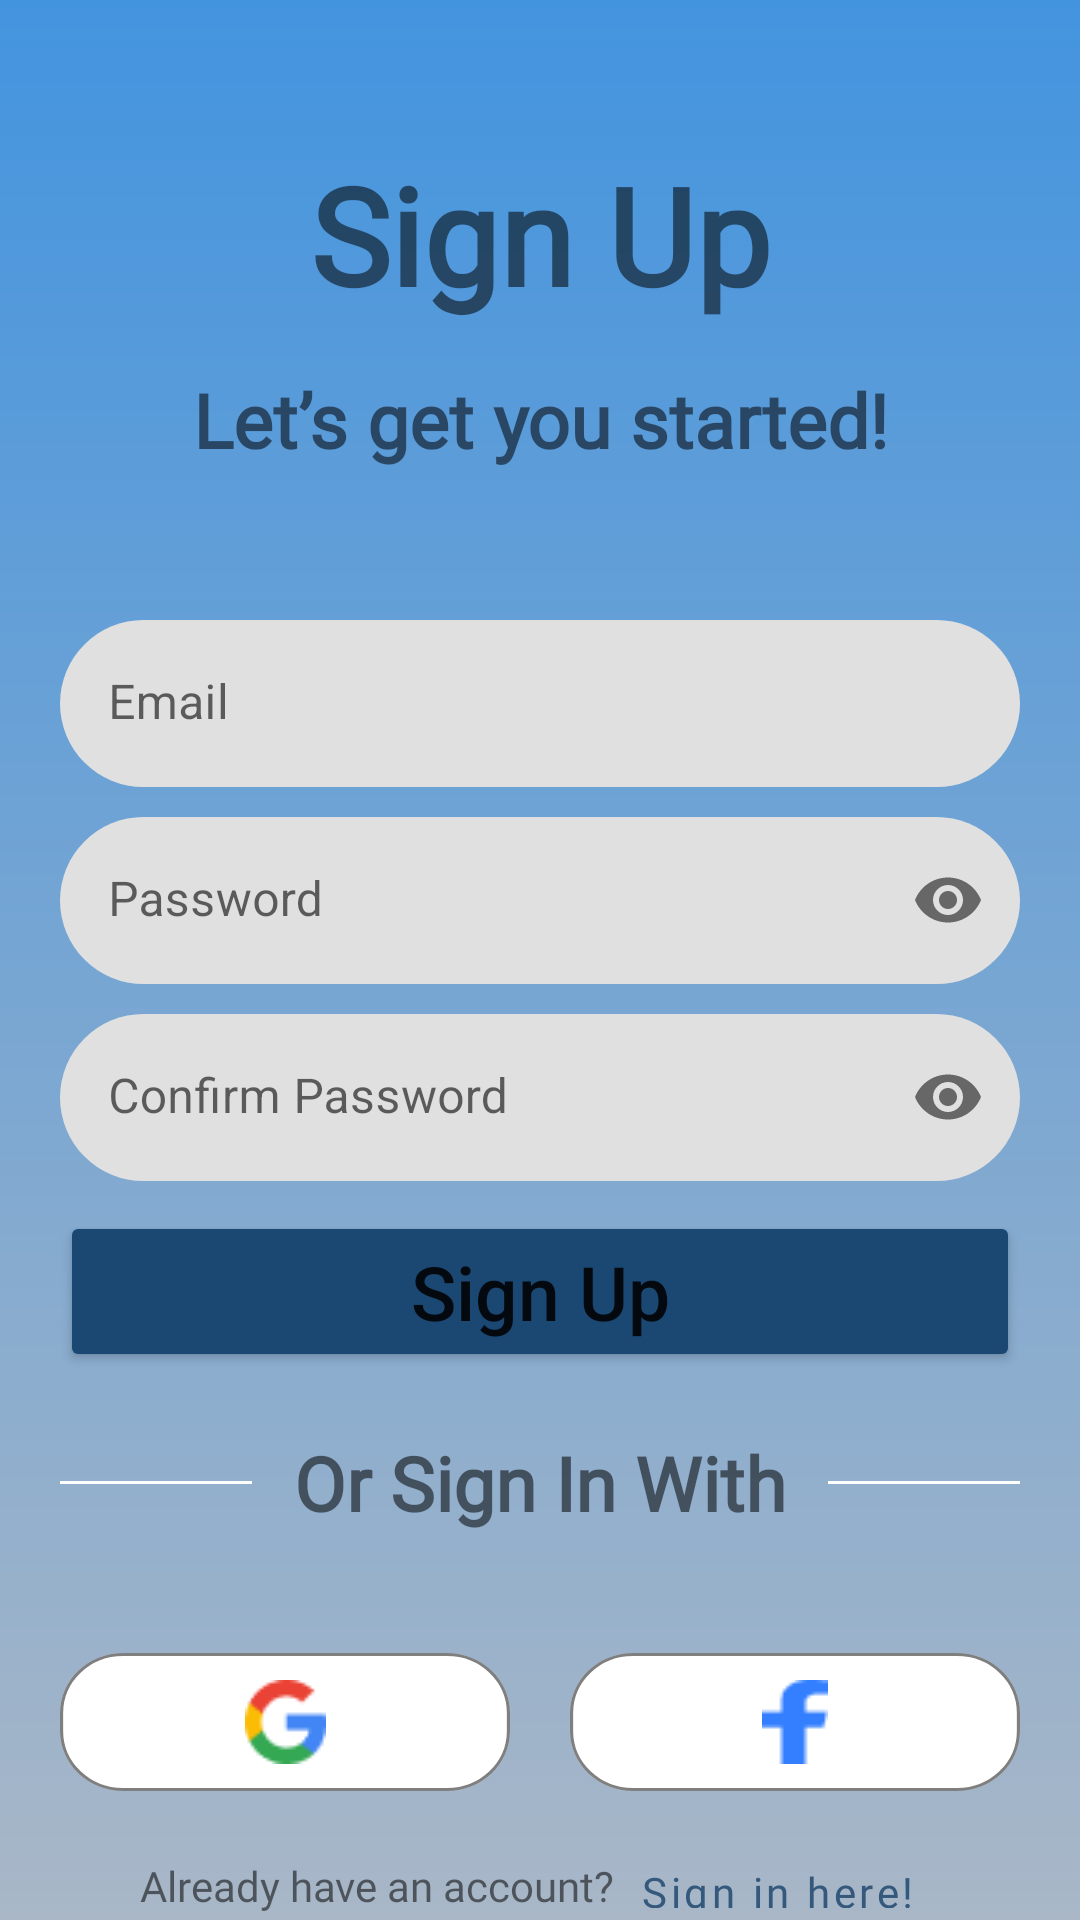

Reconstruct the res/layout file that produces this screen, plus the resources it refers to.
<!-- AndroidManifest.xml: application theme Theme.DeAnNhom -->
<!-- res/layout/fragment_register.xml -->
<?xml version="1.0" encoding="utf-8"?>
<RelativeLayout xmlns:android="http://schemas.android.com/apk/res/android"
    xmlns:app="http://schemas.android.com/apk/res-auto"
    xmlns:tools="http://schemas.android.com/tools"
    android:layout_width="match_parent"
    android:layout_height="match_parent"
    android:background="@drawable/background_gradient"

    android:paddingHorizontal="20dp"
    android:paddingTop="48sp"
    tools:context=".fragment.Register.RegisterFragment">

    <LinearLayout
        android:id="@+id/layoutText"
        android:layout_width="match_parent"
        android:layout_height="wrap_content"
        android:orientation="vertical"
        android:paddingHorizontal="30sp">

        <TextView
            android:layout_width="match_parent"
            android:layout_height="wrap_content"

            android:fontFamily="@font/inconsolata"
            android:gravity="center"
            android:text="@string/sign_up"

            android:textSize="45sp"
            android:textStyle="bold" />

        <TextView
            android:layout_width="match_parent"
            android:layout_height="wrap_content"
            android:layout_marginTop="15dp"

            android:fontFamily="@font/inconsolata"
            android:gravity="center"
            android:text="@string/welcome"

            android:textSize="25sp"
            android:textStyle="bold" />
    </LinearLayout>

    <LinearLayout
        android:layout_width="match_parent"
        android:layout_height="wrap_content"
        android:layout_below="@id/layoutText"
        android:orientation="vertical"
        android:paddingTop="40dp">

        <com.google.android.material.textfield.TextInputLayout
            android:layout_width="match_parent"
            android:layout_height="wrap_content"
            android:layout_marginTop="10dp"

            android:hint="@string/email"
            app:boxCornerRadiusBottomEnd="30dp"
            app:boxCornerRadiusBottomStart="30dp"
            app:boxCornerRadiusTopEnd="30dp"
            app:boxCornerRadiusTopStart="30dp"
            app:boxStrokeWidth="0dp"
            app:boxStrokeWidthFocused="0dp"
            app:endIconMode="clear_text"
            app:hintTextColor="@color/button"
            app:startIconDrawable="@drawable/baseline_email_24">

            <com.google.android.material.textfield.TextInputEditText
                android:id="@+id/inputEmail"
                android:layout_width="match_parent"
                android:layout_height="wrap_content"

                android:autofillHints="emailAddress"
                android:inputType="textEmailAddress" />

        </com.google.android.material.textfield.TextInputLayout>

        <com.google.android.material.textfield.TextInputLayout
            android:layout_width="match_parent"
            android:layout_height="wrap_content"
            android:layout_marginTop="10dp"

            android:hint="@string/password"
            app:boxCornerRadiusBottomEnd="30dp"
            app:boxCornerRadiusBottomStart="30dp"
            app:boxCornerRadiusTopEnd="30dp"
            app:boxCornerRadiusTopStart="30dp"
            app:boxStrokeWidth="0dp"
            app:boxStrokeWidthFocused="0dp"
            app:endIconMode="password_toggle"
            app:hintTextColor="@color/button"
            app:startIconDrawable="@drawable/baseline_key_24">

            <com.google.android.material.textfield.TextInputEditText
                android:id="@+id/inputPassword"
                android:layout_width="match_parent"
                android:layout_height="wrap_content"

                android:autofillHints="password"
                android:inputType="textPassword" />

        </com.google.android.material.textfield.TextInputLayout>

        <com.google.android.material.textfield.TextInputLayout
            android:layout_width="match_parent"
            android:layout_height="wrap_content"
            android:layout_marginTop="10dp"

            android:hint="@string/confirm"
            app:boxCornerRadiusBottomEnd="30dp"
            app:boxCornerRadiusBottomStart="30dp"
            app:boxCornerRadiusTopEnd="30dp"
            app:boxCornerRadiusTopStart="30dp"
            app:boxStrokeWidth="0dp"
            app:boxStrokeWidthFocused="0dp"
            app:endIconMode="password_toggle"
            app:hintTextColor="@color/button"
            app:startIconDrawable="@drawable/baseline_key_24">

            <com.google.android.material.textfield.TextInputEditText
                android:id="@+id/inputConfirmPassword"
                android:layout_width="match_parent"
                android:layout_height="wrap_content"

                android:autofillHints="password"
                android:inputType="textPassword" />

        </com.google.android.material.textfield.TextInputLayout>

        <Button
            android:id="@+id/btnSignUp"
            android:layout_width="match_parent"
            android:layout_height="wrap_content"
            android:layout_marginTop="10dp"

            android:backgroundTint="@color/button"
            android:text="@string/sign_up"
            android:textAllCaps="false"
            android:textSize="25sp"

            app:cornerRadius="30dp" />

        <LinearLayout
            android:layout_width="match_parent"
            android:layout_height="wrap_content"
            android:layout_marginTop="20dp"
            android:gravity="center"
            android:orientation="horizontal">

            <com.google.android.material.divider.MaterialDivider
                android:layout_width="match_parent"
                android:layout_height="wrap_content"
                android:layout_weight="2"
                app:dividerColor="@color/divider" />

            <TextView
                android:layout_width="match_parent"
                android:layout_height="wrap_content"
                android:layout_weight="1"
                android:fontFamily="@font/inconsolata"
                android:gravity="center"
                android:text="@string/or_sign_in_with"
                android:textSize="25sp"
                android:textStyle="bold" />

            <com.google.android.material.divider.MaterialDivider
                android:layout_width="match_parent"
                android:layout_height="wrap_content"
                android:layout_weight="2"
                app:dividerColor="@color/divider" />

        </LinearLayout>

        <LinearLayout
            android:layout_width="match_parent"
            android:layout_height="wrap_content"
            android:layout_marginTop="40dp"
            android:orientation="horizontal">

            <ImageButton
                android:id="@+id/btnGoogleRegister"
                android:layout_width="match_parent"
                android:layout_height="wrap_content"
                android:layout_marginEnd="10dp"
                android:layout_weight="1"
                android:background="@drawable/white_box"
                android:contentDescription="@string/google_login"
                android:src="@drawable/google_icon"
                app:cornerRadius="30dp" />

            <ImageButton
                android:id="@+id/btnFacebookRegister"
                android:layout_width="match_parent"
                android:layout_height="wrap_content"
                android:layout_marginStart="10dp"
                android:layout_weight="1"
                android:background="@drawable/white_box"
                android:contentDescription="@string/facebook_login"
                android:src="@drawable/facebook_icon" />

        </LinearLayout>

        <LinearLayout
            android:layout_width="match_parent"
            android:layout_height="wrap_content"
            android:layout_marginTop="20dp"
            android:gravity="center"
            android:orientation="horizontal">

            <TextView
                android:layout_width="wrap_content"
                android:layout_height="match_parent"
                android:fontFamily="@font/inconsolata"
                android:gravity="center"
                android:text="@string/exist_account" />

            <Button
                android:id="@+id/btnSignIn"
                style="@style/Widget.MaterialComponents.Button.TextButton"
                android:layout_width="wrap_content"
                android:layout_height="wrap_content"
                android:fontFamily="@font/inconsolata"
                android:gravity="end|center"
                android:text="@string/sign_in_here"
                android:textAllCaps="false"
                android:textColor="@color/text" />

        </LinearLayout>

    </LinearLayout>

</RelativeLayout>
<!-- resources referenced by this layout -->
<resources>
  <color name="button">#1b4872</color>
  <color name="divider">@color/white</color>
  <color name="text">#34597C</color>
  <!-- drawable background_gradient (drawable) -->
  <?xml version="1.0" encoding="utf-8"?>
  <shape xmlns:android="http://schemas.android.com/apk/res/android">
      <gradient
          android:angle="90"
          android:startColor="#a9b7c7"
          android:endColor="#4394DF"
          android:type="linear" />
  </shape>
  <!-- drawable facebook_icon: png bitmap (drawable, 362 bytes) -->
  <!-- drawable google_icon: png bitmap (drawable, 910 bytes) -->
  <!-- drawable white_box (drawable) -->
  <?xml version="1.0" encoding="utf-8"?>
  <vector xmlns:android="http://schemas.android.com/apk/res/android"
      android:width="143dp"
      android:height="46dp"
      android:viewportWidth="143"
      android:viewportHeight="46">
      <group>
          <clip-path android:pathData="M20 0H123C134.046 0 143 8.95431 143 20V26C143 37.0457 134.046 46 123 46H20C8.95431 46 0 37.0457 0 26V20C0 8.95431 8.95431 0 20 0Z" />
          <path
              android:fillColor="#FFFFFF"
              android:pathData="M0 0V46H143V0" />
          <path
              android:pathData="M20 0H123C134.046 0 143 8.95431 143 20V26C143 37.0457 134.046 46 123 46H20C8.95431 46 0 37.0457 0 26V20C0 8.95431 8.95431 0 20 0Z"
              android:strokeWidth="2"
              android:strokeColor="#80000000" />
      </group>
  </vector>
  <string name="confirm">Confirm Password</string>
  <string name="email">Email</string>
  <string name="exist_account">Already have an account?</string>
  <string name="facebook_login">Facebook login</string>
  <string name="google_login">Google Login</string>
  <string name="or_sign_in_with">Or Sign In With</string>
  <string name="password">Password</string>
  <string name="sign_in_here">Sign in here!</string>
  <string name="sign_up">Sign Up</string>
  <string name="welcome">Let’s get you started!</string>
  <style name="Theme.DeAnNhom" parent="Theme.MaterialComponents.DayNight.NoActionBar">
          
          <item name="colorPrimary">#4494df</item>
          <item name="colorPrimaryVariant">#3979B6</item>
          <item name="colorOnPrimary">@color/white</item>
          
          <item name="colorSecondary">@color/teal_200</item>
          <item name="colorSecondaryVariant">@color/teal_700</item>
          <item name="colorOnSecondary">@color/black</item>
          
          <item name="android:statusBarColor">@color/black</item>
          
      </style>
  <color name="white">#FFFFFFFF</color>
  <color name="teal_200">#FF03DAC5</color>
  <color name="teal_700">#FF018786</color>
  <color name="black">#FF000000</color>
</resources>
